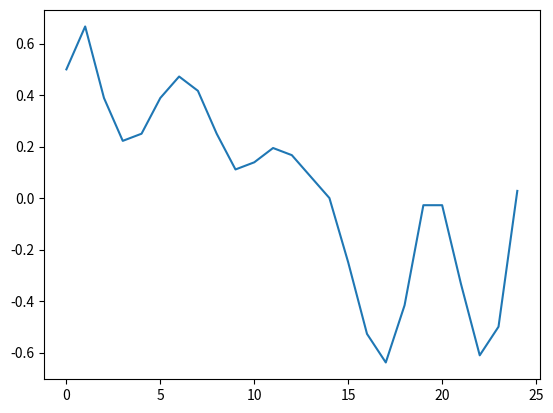

Reproduce this figure in Python.
import numpy as np
import scipy as sp
from scipy.constants import Boltzmann
import matplotlib.pyplot as plt

# kB = 3.167e-6  # Eh*K-1
# hbar = 1.
# e = 1.
# T = 0
# ev = 0.0367493
# V = 0.3 * ev*e
# amper = 6.623618e-3

kB = 8.61733e-5  # eV*K-1
hbar = 0.67
e = 1
T = 0
ev = 1.
V = 0.3 * ev

N_L = 300
N_R = 300
N_ML = 50
N_MR = 50
N_M = 6
N_EM = N_ML + N_MR + N_M

a_L = 0. * ev
a_M = 0. * ev
a_R = 0. * ev

b_L = -0.2 * ev
b_M = -0.2 * ev
b_R = -0.2 * ev
b_LM = -0.2 * ev
b_RM = -0.2 * ev


def matrix_format(a, b, N):
    return np.diag(np.ones(N) * a) + np.diag(np.ones(N - 1) * b, 1) + np.diag(np.ones(N - 1) * b, -1)


def construct_transfer(A, B, a):
    N_A = A.shape[0]
    AB = sp.linalg.block_diag(A, B)
    AB[N_A, N_A - 1] = a
    AB[N_A - 1, N_A] = a
    return AB


def fermi_dirac(E, T, mu):
    # return 1. / (np.exp((E - mu) / (kB * T)) + 1)
    return np.heaviside(E-mu, E-mu)

def f_dde(rho, t, h, rho_0_L, rho_0_R, gamma):
    ll = rho[:N_L, :N_L]
    eml = rho[N_L:-N_R, :N_L]
    rl = rho[-N_R:, :N_L]
    rem = rho[-N_R:, N_L:-N_R]
    lem = rho[:N_L, N_L:-N_R]
    lr = rho[:N_L, -N_R:]
    emr = rho[N_L:-N_R, -N_R:]
    rr = rho[-N_R:, -N_R:]
    emem = np.zeros([N_EM, N_EM])
    # rho_0_L_edited = np.copy(ll)
    # np.fill_diagonal(rho_0_L_edited, np.diagonal(rho_0_L))
    # rho_0_R_edited = np.copy(rr)
    # np.fill_diagonal(rho_0_R_edited, np.diagonal(rho_0_R))
    return -1.j*(h @ rho - rho @ h)/hbar - gamma * np.concatenate([np.concatenate([ll-rho_0_L, 0.5*eml, rl], axis=0),
                                                                np.concatenate([0.5*lem, emem, 0.5*rem], axis=0),
                                                                np.concatenate([lr, 0.5*emr, rr-rho_0_R], axis=0)],
                                                               axis=1)


def runge_kutta(rho, dt, h, rho_0_L, rho_0_R, gamma):
    t0 = 0.
    k1 = dt * f_dde(rho, t0, h, rho_0_L, rho_0_R, gamma)
    k2 = dt * f_dde(rho + k1 / 2, t0 + dt / 2., h, rho_0_L, rho_0_R, gamma)
    k3 = dt * f_dde(rho + k2 / 2, t0 + dt / 2., h, rho_0_L, rho_0_R, gamma)
    k4 = dt * f_dde(rho + k3, t0 + dt, h, rho_0_L, rho_0_R, gamma)
    return rho + (k1 + 2. * k2 + 2. * k3 + k4) / 6
    # print(f_dde(rho, t0, h, rho_0_L, rho_0_R, gamma))
    # return rho + dt * f_dde(rho, t0, h, rho_0_L, rho_0_R, gamma)

def I(rho, h):
    h_eml = h[N_L:-N_R, :N_L]
    h_rem = h[-N_R:, N_L:-N_R]
    h_lem = h[:N_L, N_L:-N_R]
    h_emr = h[N_L:-N_R, -N_R:]

    rho_eml = rho[N_L:-N_R, :N_L]
    rho_rem = rho[-N_R:, N_L:-N_R]
    rho_lem = rho[:N_L, N_L:-N_R]
    rho_emr = rho[N_L:-N_R, -N_R:]

    I_L = -(2.j/hbar) * np.trace(h_eml @ rho_lem - rho_eml @ h_lem)
    I_R = -(2.j/hbar) * np.trace(h_emr @ rho_rem - rho_emr @ h_rem)
    return -(e/2.)*(I_L + I_R)


L = matrix_format(a_L, b_L, N_L)
ML = matrix_format(a_L, b_L, N_ML)
M = matrix_format(a_M, b_M, N_M)
MR = matrix_format(a_R, b_R, N_MR)
R = matrix_format(a_R, b_R, N_R)
EM = construct_transfer(construct_transfer(ML, M, b_LM), MR, b_RM)
h = construct_transfer(construct_transfer(L, EM, b_L), R, b_R)
eigen_energies, _ = sp.linalg.eigh(h)
fermi = (eigen_energies[eigen_energies.shape[0] // 2] + eigen_energies[eigen_energies.shape[0] // 2 - 1]) / 2
h_diag = np.diag(eigen_energies)
# print(h)
L_diag, U_L = sp.linalg.eigh(L)
EM_diag, U_EM = sp.linalg.eigh(EM)
R_diag, U_R = sp.linalg.eigh(R)
U = sp.linalg.block_diag(U_L, U_EM, U_R)
print(eigen_energies)
L_diag = np.diag(L_diag)
EM_diag = np.diag(EM_diag)
R_diag = np.diag(R_diag)

E_F_L = (np.diag(L_diag)[np.diag(L_diag).shape[0] // 2] + np.diag(L_diag)[np.diag(L_diag).shape[0] // 2 - 1]) / 2
E_F_R = (np.diag(R_diag)[np.diag(R_diag).shape[0] // 2] + np.diag(R_diag)[np.diag(R_diag).shape[0] // 2 - 1]) / 2
mu_L = fermi + 0.5 * V
mu_R = fermi - 0.5 * V
rho_0_EM = np.diag(fermi_dirac(np.diag(EM_diag), T, fermi))
rho_0_L = np.diag(fermi_dirac(np.diag(L_diag), T, mu_L))
rho_0_R = np.diag(fermi_dirac(np.diag(R_diag), T, mu_R))
# rho = np.diag(fermi_dirac(np.diag(h_diag), T, fermi))
rho = sp.linalg.block_diag(rho_0_R, rho_0_EM, rho_0_L)
print(np.diag(rho_0_R))
rho_0_L_wave = np.conjugate(U_L).T @ rho_0_L @ U_L
rho_0_R_wave = np.conjugate(U_R).T @ rho_0_R @ U_R
rho_wave = np.conjugate(U).T @ rho @ U
h_wave = np.conjugate(U).T @ h @ U

# ll = np.conjugate(U_L).T @ h[:N_L, :N_L] @ U_L
# eml = np.conjugate(U_EM).T @ h[N_L:-N_R, :N_L] @ U_L
# rl = np.conjugate(U_R).T @ h[:N_L, -N_R:] @ U_L
# rem = np.conjugate(U_R).T @ h[-N_R:, N_L:-N_R] @ U_EM
# lem = np.conjugate(U_L).T @ h[:N_L, N_L:-N_R] @ U_EM
# lr = np.conjugate(U_L).T @ h[:N_L, -N_R:] @ U_R
# emr = np.conjugate(U_EM).T @ h[N_L:-N_R, -N_R:] @ U_R
# rr = np.conjugate(U_R).T @ h[-N_R:, -N_R:] @ U_R
# emem = np.conjugate(U_EM).T @ h[N_L:-N_R, N_L:-N_R] @ U_EM
#
# h_wave = np.concatenate([np.concatenate([ll, eml, rl], axis=0),
#                            np.concatenate([lem, emem, rem], axis=0),
#                            np.concatenate([lr, emr, rr], axis=0)],
#                            axis=1)
# ll =  np.conjugate(U_L).T @ rho[:N_L, :N_L] @ U_L
# eml = np.conjugate(U_EM).T @ rho[N_L:-N_R, :N_L] @ U_L
# rl = np.conjugate(U_R).T @ rho[:N_L, -N_R:] @ U_L
# rem = np.conjugate(U_R).T @ rho[-N_R:, N_L:-N_R] @ U_EM
# lem = np.conjugate(U_L).T @ rho[:N_L, N_L:-N_R] @ U_EM
# lr = np.conjugate(U_L).T @ rho[:N_L, -N_R:] @ U_R
# emr = np.conjugate(U_EM).T @ rho[N_L:-N_R, -N_R:] @ U_R
# rr = np.conjugate(U_R).T @ rho[-N_R:, -N_R:] @ U_R
# emem = np.conjugate(U_EM).T @ rho[N_L:-N_R, N_L:-N_R] @ U_EM
#
# rho_wave = np.concatenate([np.concatenate([ll, eml, rl], axis=0),
#                            np.concatenate([lem, emem, rem], axis=0),
#                            np.concatenate([lr, emr, rr], axis=0)],
#                            axis=1)

current = []
# h_wave = np.conjugate(U).T @ h @ U
try:
    for i in range(25):
        # print(np.trace(rho_wave))
        rho_wave = runge_kutta(rho_wave, 1., h_wave, rho_0_L_wave, rho_0_L_wave, 0)
        # rho = runge_kutta(rho, 1., h, rho_0_L, rho_0_L, 0)
        # rho_wave = np.conjugate(U).T @ rho @ U
        current.append(I(rho_wave, h_wave)*1.e15)
        print(np.trace(rho_wave))
        # current.append(I(rho_wave, h_wave)*1.e15)
        print(current[-1])
except KeyboardInterrupt:
    pass

plt.plot(range(len(current)), current)
plt.show()